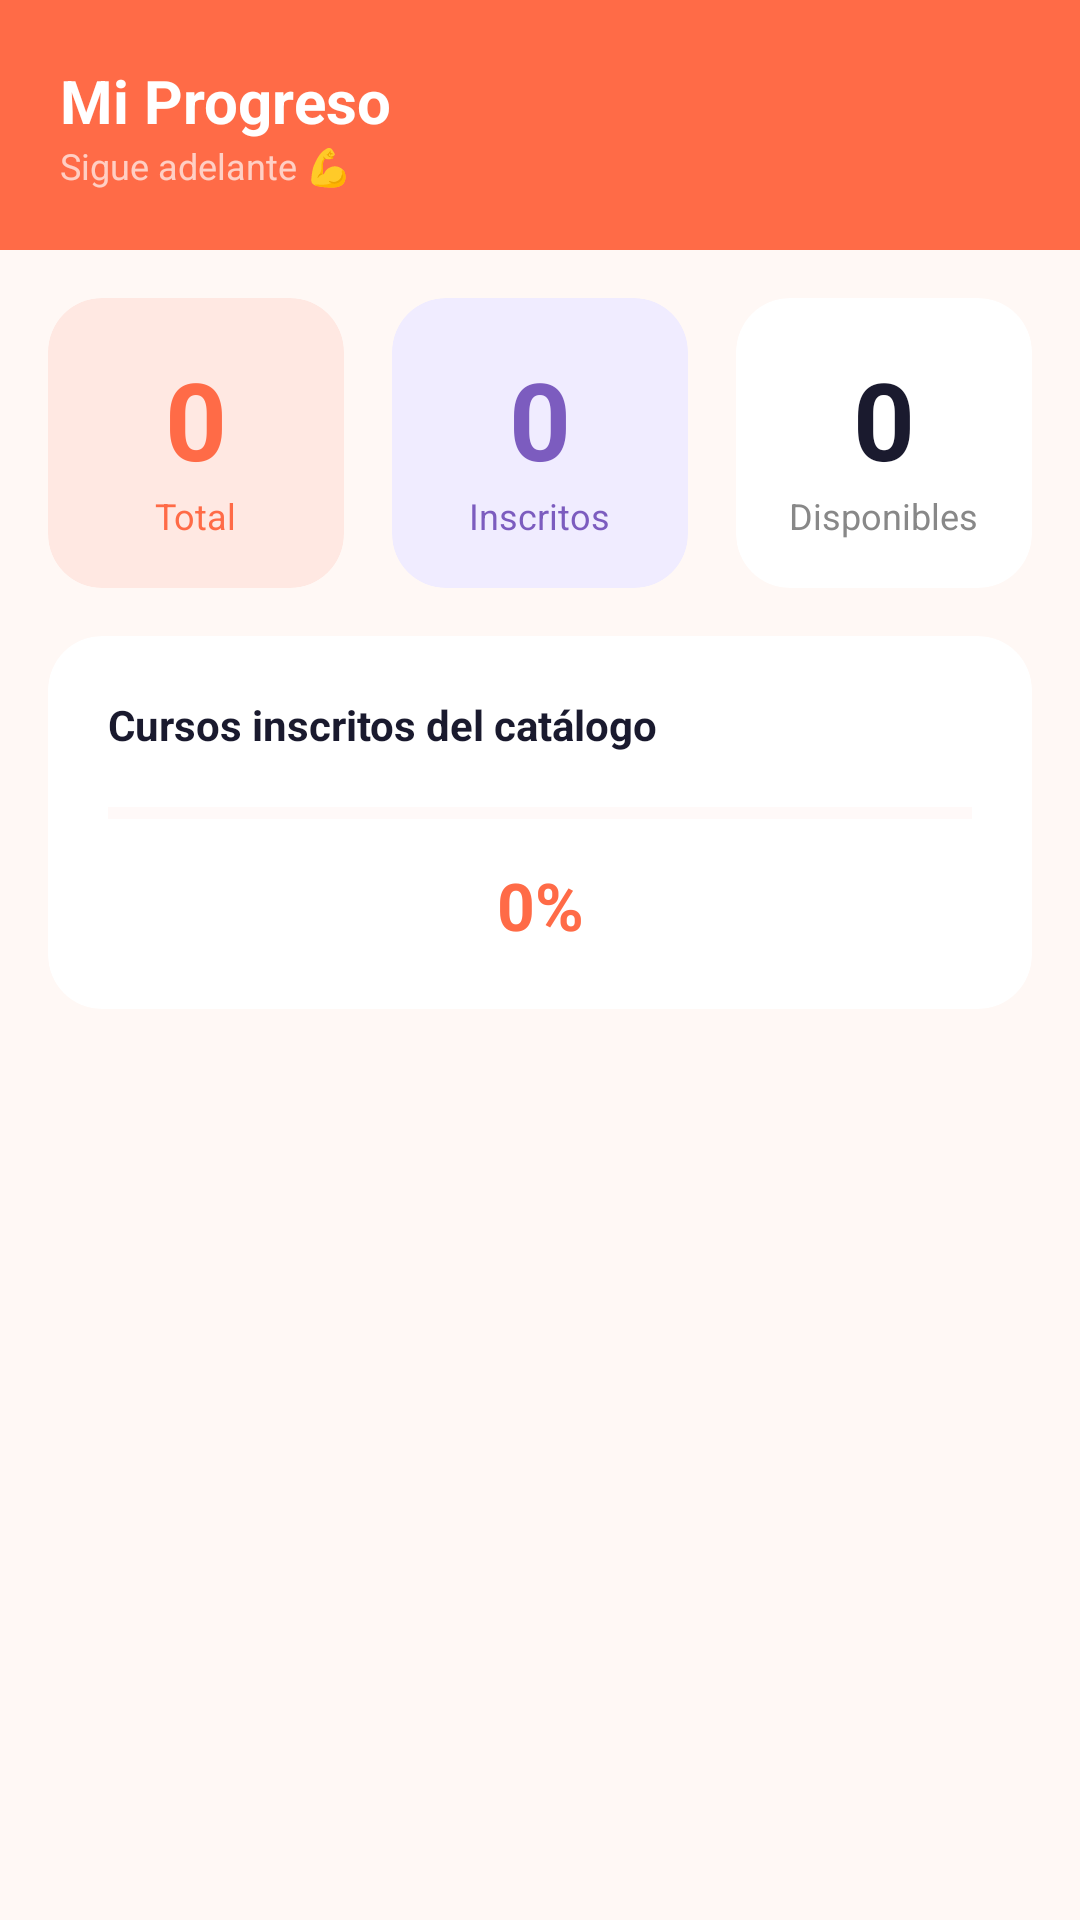

Layout XML and referenced resources for this Android screen:
<!-- AndroidManifest.xml: application theme Theme.NovaLearn -->
<!-- res/layout/fragment_report.xml -->
<?xml version="1.0" encoding="utf-8"?>
<ScrollView xmlns:android="http://schemas.android.com/apk/res/android"
    xmlns:app="http://schemas.android.com/apk/res-auto"
    android:layout_width="match_parent"
    android:layout_height="match_parent"
    android:background="@color/screenBackground">

    <LinearLayout
        android:layout_width="match_parent"
        android:layout_height="wrap_content"
        android:orientation="vertical">

        <LinearLayout
            android:layout_width="match_parent"
            android:layout_height="wrap_content"
            android:background="@color/colorPrimary"
            android:padding="20dp"
            android:orientation="vertical">

            <TextView
                android:layout_width="wrap_content"
                android:layout_height="wrap_content"
                android:text="Mi Progreso"
                android:textSize="20sp"
                android:textStyle="bold"
                android:textColor="#FFFFFF"/>

            <TextView
                android:layout_width="wrap_content"
                android:layout_height="wrap_content"
                android:text="Sigue adelante 💪"
                android:textSize="12sp"
                android:textColor="#FFCFC4"/>

        </LinearLayout>

        <LinearLayout
            android:layout_width="match_parent"
            android:layout_height="wrap_content"
            android:orientation="horizontal"
            android:padding="16dp"
            android:paddingBottom="8dp">

            
            <androidx.cardview.widget.CardView
                android:layout_width="0dp"
                android:layout_height="wrap_content"
                android:layout_weight="1"
                android:layout_marginEnd="8dp"
                app:cardCornerRadius="18dp"
                app:cardBackgroundColor="@color/coralLight"
                app:cardElevation="0dp">
                <LinearLayout
                    android:layout_width="match_parent"
                    android:layout_height="wrap_content"
                    android:orientation="vertical"
                    android:padding="16dp"
                    android:gravity="center">
                    <TextView
                        android:id="@+id/tvTotalCursos"
                        android:layout_width="wrap_content"
                        android:layout_height="wrap_content"
                        android:text="0"
                        android:textSize="36sp"
                        android:textStyle="bold"
                        android:textColor="@color/colorPrimary"/>
                    <TextView
                        android:layout_width="wrap_content"
                        android:layout_height="wrap_content"
                        android:text="Total"
                        android:textSize="12sp"
                        android:textColor="@color/colorPrimary"/>
                </LinearLayout>
            </androidx.cardview.widget.CardView>

            
            <androidx.cardview.widget.CardView
                android:layout_width="0dp"
                android:layout_height="wrap_content"
                android:layout_weight="1"
                android:layout_marginStart="8dp"
                android:layout_marginEnd="8dp"
                app:cardCornerRadius="18dp"
                app:cardBackgroundColor="@color/purpleLight"
                app:cardElevation="0dp">
                <LinearLayout
                    android:layout_width="match_parent"
                    android:layout_height="wrap_content"
                    android:orientation="vertical"
                    android:padding="16dp"
                    android:gravity="center">
                    <TextView
                        android:id="@+id/tvInscritos"
                        android:layout_width="wrap_content"
                        android:layout_height="wrap_content"
                        android:text="0"
                        android:textSize="36sp"
                        android:textStyle="bold"
                        android:textColor="@color/colorSecondary"/>
                    <TextView
                        android:layout_width="wrap_content"
                        android:layout_height="wrap_content"
                        android:text="Inscritos"
                        android:textSize="12sp"
                        android:textColor="@color/colorSecondary"/>
                </LinearLayout>
            </androidx.cardview.widget.CardView>

            
            <androidx.cardview.widget.CardView
                android:layout_width="0dp"
                android:layout_height="wrap_content"
                android:layout_weight="1"
                android:layout_marginStart="8dp"
                app:cardCornerRadius="18dp"
                app:cardBackgroundColor="@color/cardBackground"
                app:cardElevation="0dp">
                <LinearLayout
                    android:layout_width="match_parent"
                    android:layout_height="wrap_content"
                    android:orientation="vertical"
                    android:padding="16dp"
                    android:gravity="center">
                    <TextView
                        android:id="@+id/tvDisponibles"
                        android:layout_width="wrap_content"
                        android:layout_height="wrap_content"
                        android:text="0"
                        android:textSize="36sp"
                        android:textStyle="bold"
                        android:textColor="@color/textPrimary"/>
                    <TextView
                        android:layout_width="wrap_content"
                        android:layout_height="wrap_content"
                        android:text="Disponibles"
                        android:textSize="12sp"
                        android:textColor="@color/textSecondary"/>
                </LinearLayout>
            </androidx.cardview.widget.CardView>

        </LinearLayout>

        <androidx.cardview.widget.CardView
            android:layout_width="match_parent"
            android:layout_height="wrap_content"
            android:layout_marginHorizontal="16dp"
            android:layout_marginBottom="16dp"
            app:cardCornerRadius="18dp"
            app:cardBackgroundColor="@color/cardBackground"
            app:cardElevation="0dp">

            <LinearLayout
                android:layout_width="match_parent"
                android:layout_height="wrap_content"
                android:orientation="vertical"
                android:padding="20dp">

                <TextView
                    android:layout_width="match_parent"
                    android:layout_height="wrap_content"
                    android:text="Cursos inscritos del catálogo"
                    android:textSize="14sp"
                    android:textStyle="bold"
                    android:textColor="@color/textPrimary"
                    android:layout_marginBottom="14dp"/>

                <ProgressBar
                    android:id="@+id/progressBar"
                    style="?android:attr/progressBarStyleHorizontal"
                    android:layout_width="match_parent"
                    android:layout_height="12dp"
                    android:max="100"
                    android:progress="0"
                    android:progressTint="@color/colorPrimary"
                    android:progressBackgroundTint="@color/coralLight"
                    android:layout_marginBottom="10dp"/>

                <TextView
                    android:id="@+id/tvPorcentaje"
                    android:layout_width="match_parent"
                    android:layout_height="wrap_content"
                    android:text="0%"
                    android:textSize="22sp"
                    android:textStyle="bold"
                    android:textColor="@color/colorPrimary"
                    android:gravity="center"/>

            </LinearLayout>
        </androidx.cardview.widget.CardView>

    </LinearLayout>
</ScrollView>
<!-- resources referenced by this layout -->
<resources>
  <color name="cardBackground">#FFFFFF</color>
  <color name="colorPrimary">#FF6B47</color>
  <color name="colorSecondary">#7C5CBF</color>
  <color name="coralLight">#FFE8E2</color>
  <color name="purpleLight">#F0ECFF</color>
  <color name="screenBackground">#FFF8F5</color>
  <color name="textPrimary">#1A1A2E</color>
  <color name="textSecondary">#888888</color>
  <style name="Theme.NovaLearn" parent="Theme.MaterialComponents.Light.NoActionBar">
          <item name="colorPrimary">@color/colorPrimary</item>
          <item name="colorPrimaryDark">@color/colorPrimaryDark</item>
          <item name="colorAccent">@color/colorSecondary</item>
          <item name="colorError">@color/colorError</item>
          <item name="android:windowBackground">@color/screenBackground</item>
      </style>
  <color name="colorPrimaryDark">#E85530</color>
  <color name="colorError">#E53935</color>
</resources>
